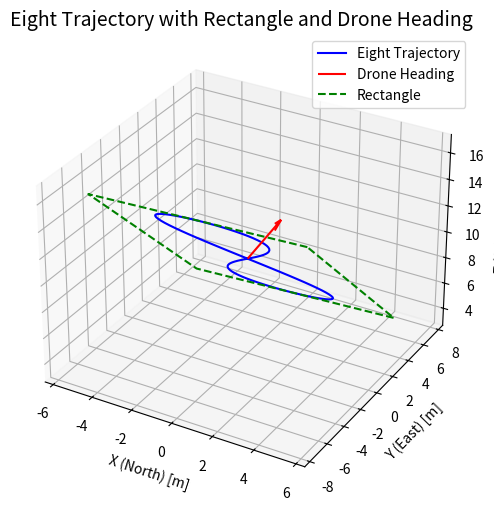

Source code (Python):
import numpy as np
import matplotlib.pyplot as plt

# Parameters for the eight trajectory
AMPLITUDE = 5.0  # Half-width of the rectangle
LENGTH = 10.0  # Half-length of the rectangle
POINTS = 100  # Number of points in the trajectory
ANGLE_Y = 45  # Inclination angle of the rectangle in degrees (around Y-axis)
ANGLE_Z = 0  # Orientation angle of the rectangle in degrees (around Z-axis)
HEADING = 95  # Drone's heading in degrees (relative to North)
drone_position = np.array([0, 0, 10])  # Drone's position in the global frame (X, Y, Z)

# Rotation matrices
def rotation_matrix_y(angle_deg):
    """Create a rotation matrix for a rotation around the Y-axis."""
    angle_rad = np.radians(angle_deg)
    return np.array([
        [np.cos(angle_rad), 0, np.sin(angle_rad)],
        [0, 1, 0],
        [-np.sin(angle_rad), 0, np.cos(angle_rad)]
    ])

def rotation_matrix_z(angle_deg):
    """Create a rotation matrix for a rotation around the Z-axis."""
    angle_rad = np.radians(angle_deg)
    return np.array([
        [np.cos(angle_rad), -np.sin(angle_rad), 0],
        [np.sin(angle_rad), np.cos(angle_rad), 0],
        [0, 0, 1]
    ])

# Generate the eight trajectory in the body frame
def generate_eight_in_body_frame(amplitude, length, points):
    """Generate an eight-shaped trajectory in the body frame."""
    theta = np.linspace(0, 2 * np.pi, points)
    x = length * np.sin(theta)  # Longitudinal direction
    y = amplitude * np.cos(theta) * np.sin(theta)  # Lateral direction
    z = np.zeros_like(theta)  # Altitude is constant
    return np.vstack((x, y, z))  # Stack into a 3xN matrix

# Transform trajectory to the global frame
def transform_to_global(body_points, heading, position, angle_y, angle_z):
    """Transform body frame points to the global frame."""
    # Heading rotation matrix (around Z-axis in the global frame)
    heading_rad = np.radians(heading)
    heading_rotation = np.array([
        [np.cos(heading_rad), -np.sin(heading_rad), 0],
        [np.sin(heading_rad), np.cos(heading_rad), 0],
        [0, 0, 1]
    ])

    # Rectangle inclination rotation matrix (around Y-axis in the body frame)
    inclination_rotation = rotation_matrix_y(angle_y)

    # Rectangle orientation rotation matrix (around Z-axis in the body frame)
    orientation_rotation = rotation_matrix_z(angle_z)

    # Combine rotations
    total_rotation = heading_rotation @ inclination_rotation @ orientation_rotation

    # Transform points
    global_points = total_rotation @ body_points

    # Translate points to the drone's position
    global_points[0, :] += position[0]
    global_points[1, :] += position[1]
    global_points[2, :] += position[2]

    return global_points

# Plot the rectangle
def plot_rectangle(ax, position, heading, amplitude, length, angle_y, angle_z):
    """Plot the inclined rectangle in 3D."""
    # Define rectangle corners in the body frame
    corners_body = np.array([
        [-length, -amplitude, 0],
        [-length, amplitude, 0],
        [length, amplitude, 0],
        [length, -amplitude, 0],
        [-length, -amplitude, 0]  # Close the rectangle
    ]).T  # Shape (3, 5)
    
    # Rotate the rectangle in the body frame
    inclination_rotation = rotation_matrix_y(angle_y)
    orientation_rotation = rotation_matrix_z(angle_z)
    corners_body_rotated = orientation_rotation @ inclination_rotation @ corners_body

    # Transform to the global frame
    heading_rad = np.radians(heading)
    heading_rotation = np.array([
        [np.cos(heading_rad), -np.sin(heading_rad), 0],
        [np.sin(heading_rad), np.cos(heading_rad), 0],
        [0, 0, 1]
    ])
    corners_global = heading_rotation @ corners_body_rotated

    # Translate to the drone's position
    corners_global[0, :] += position[0]
    corners_global[1, :] += position[1]
    corners_global[2, :] += position[2]

    # Plot the rectangle
    ax.plot(corners_global[0, :], corners_global[1, :], corners_global[2, :],
            label="Rectangle", color="g", linestyle="--")

# Plot the drone's heading
def plot_drone_heading(ax, position, heading, length=5):
    """Plot an arrow showing the drone's heading."""
    # Heading direction in the global frame
    heading_rad = np.radians(heading)
    direction = np.array([length * np.cos(heading_rad), length * np.sin(heading_rad), 0])
    end_point = position + direction

    # Plot the arrow
    ax.quiver(position[0], position[1], position[2],
              direction[0], direction[1], direction[2],
              color="r", label="Drone Heading", arrow_length_ratio=0.2)

# Generate eight trajectory in the body frame
body_points = generate_eight_in_body_frame(AMPLITUDE, LENGTH, POINTS)

# Transform trajectory to global frame
global_points = transform_to_global(body_points, HEADING, drone_position, ANGLE_Y, ANGLE_Z)

# Visualization
fig = plt.figure(figsize=(10, 6))
ax = fig.add_subplot(111, projection="3d")

# Plot the trajectory in the global frame
ax.plot(global_points[0, :], global_points[1, :], global_points[2, :], label="Eight Trajectory", color="b")

# Plot the drone's position and heading
plot_drone_heading(ax, drone_position, HEADING)

# Plot the rectangle
plot_rectangle(ax, drone_position, HEADING, AMPLITUDE, LENGTH, ANGLE_Y, ANGLE_Z)

# Labels and title
ax.set_title("Eight Trajectory with Rectangle and Drone Heading", fontsize=14)
ax.set_xlabel("X (North) [m]")
ax.set_ylabel("Y (East) [m]")
ax.set_zlabel("Z (Altitude) [m]")
ax.legend()

plt.show()
